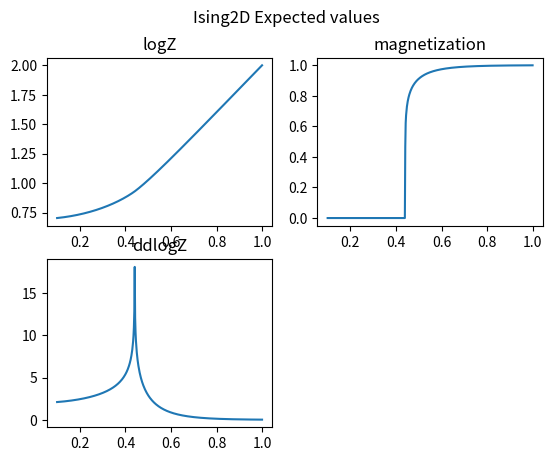

Write the Python code that produced this figure.
import numpy as np
import matplotlib.pyplot as plt
from numpy import cosh,sinh,sqrt,cos,pi,log
import scipy.integrate


def relerr(x,ref):
    return abs(x-ref)/abs(ref)

def abserr(x,ref):
    return abs(x-ref)

class Ising2DExactSolution:
    def __init__(self):
        self.critical_beta=log(1+sqrt(2))/2
    def logZ(self,beta):
        @np.vectorize
        def _logZ(beta):
            K,L=beta,beta
            k1=cosh(2*K)*cosh(2*L)
            k2=sinh(2*K)*sinh(2*L)
            def integrant(th):
                return log(k1+sqrt(1+k2*k2-2*k2*cos(2*th)))
            I,abserr=scipy.integrate.quad(integrant,0,pi,epsabs=0,epsrel=1e-12)
            I,abserr=I/(2*pi)+log(2)/2,abserr/(2*pi)
            return I
        return _logZ(beta)
    def ddlogZ(self,beta):
        @np.vectorize
        def _ddlogZ(beta):
            ch,sh,ch4,ch8,sh4=cosh(2*beta),sinh(2*beta),cosh(4*beta),cosh(8*beta),sinh(4*beta)
            chch,shsh=ch*ch,sh*sh
            I1=8*(chch+shsh)
            def integrant(th):
                ct=cos(2*th)
                D=1-2*ct*shsh+shsh*shsh
                sD=sqrt(D)
                I3=-4*(1+2*ct)*ch4+4*ch8
                I4=(-1-2*ct+ch4)*sh4
                f=chch+sD
                df=2*sh4+I4/sD
                ddf=I1+I3/sD-I4**2/sD**3
                return (-df*df/f+ddf)/f
            I,abserr=scipy.integrate.quad(integrant,0,pi,epsabs=0,epsrel=1e-12)
            I,abserr=I/(2*pi),abserr/(2*pi)
            return I
        return _ddlogZ(beta)
        
    def magnetization (self,beta):
        return np.maximum(1-sinh(2*beta)**-4,0)**(1/8)
    def display(self):
        beta=np.linspace(0.1,1,500)
        plt.subplot(221).plot(beta,self.logZ(beta))
        plt.subplot(221).title.set_text('logZ')
        plt.subplot(222).plot(beta,self.magnetization(beta))
        plt.subplot(222).title.set_text('magnetization')
        plt.subplot(223).plot(beta,self.ddlogZ(beta))
        plt.subplot(223).title.set_text('ddlogZ')
        plt.suptitle('Ising2D Expected values')
        plt.show()
        print('critical_beta',self.critical_beta)
     
ising2d_exact=Ising2DExactSolution()

#class FromCriticalExponent:
    

        
class Ising3DMonteCarlo:
    # credits https://arxiv.org/pdf/cond-mat/9603013.pdf
    def __init__(self):
        self.critical_beta=0.2216544
    def magnetization (self,beta):
        beta_exponent=0.3269
        theta=0.508
        a0=1.692
        a1=0.344
        a2=0.426
        beta=np.array(beta)
        with np.errstate(all='ignore'):
            t=(beta-self.critical_beta)/beta
            return np.where(beta>self.critical_beta,(a0-a1*(t**theta)-a2*t)*(t**beta_exponent),0)
    def logZ(self,beta):
        return beta*0
    def ddlogZ(self,beta):
        return beta*0
    def display(self):
        beta=np.linspace(0,0.5)
        plt.plot(beta,self.magnetization(beta))
        plt.title('magnetization')
        plt.suptitle('Ising3D Expected values')
        plt.show()
        print('critical_beta',self.critical_beta)
       

ising3d_monte_carlo=Ising3DMonteCarlo()

__all__=['relerr','abserr','ising2d_exact','ising3d_monte_carlo']

if __name__=="__main__":
    ising2d_exact.display()